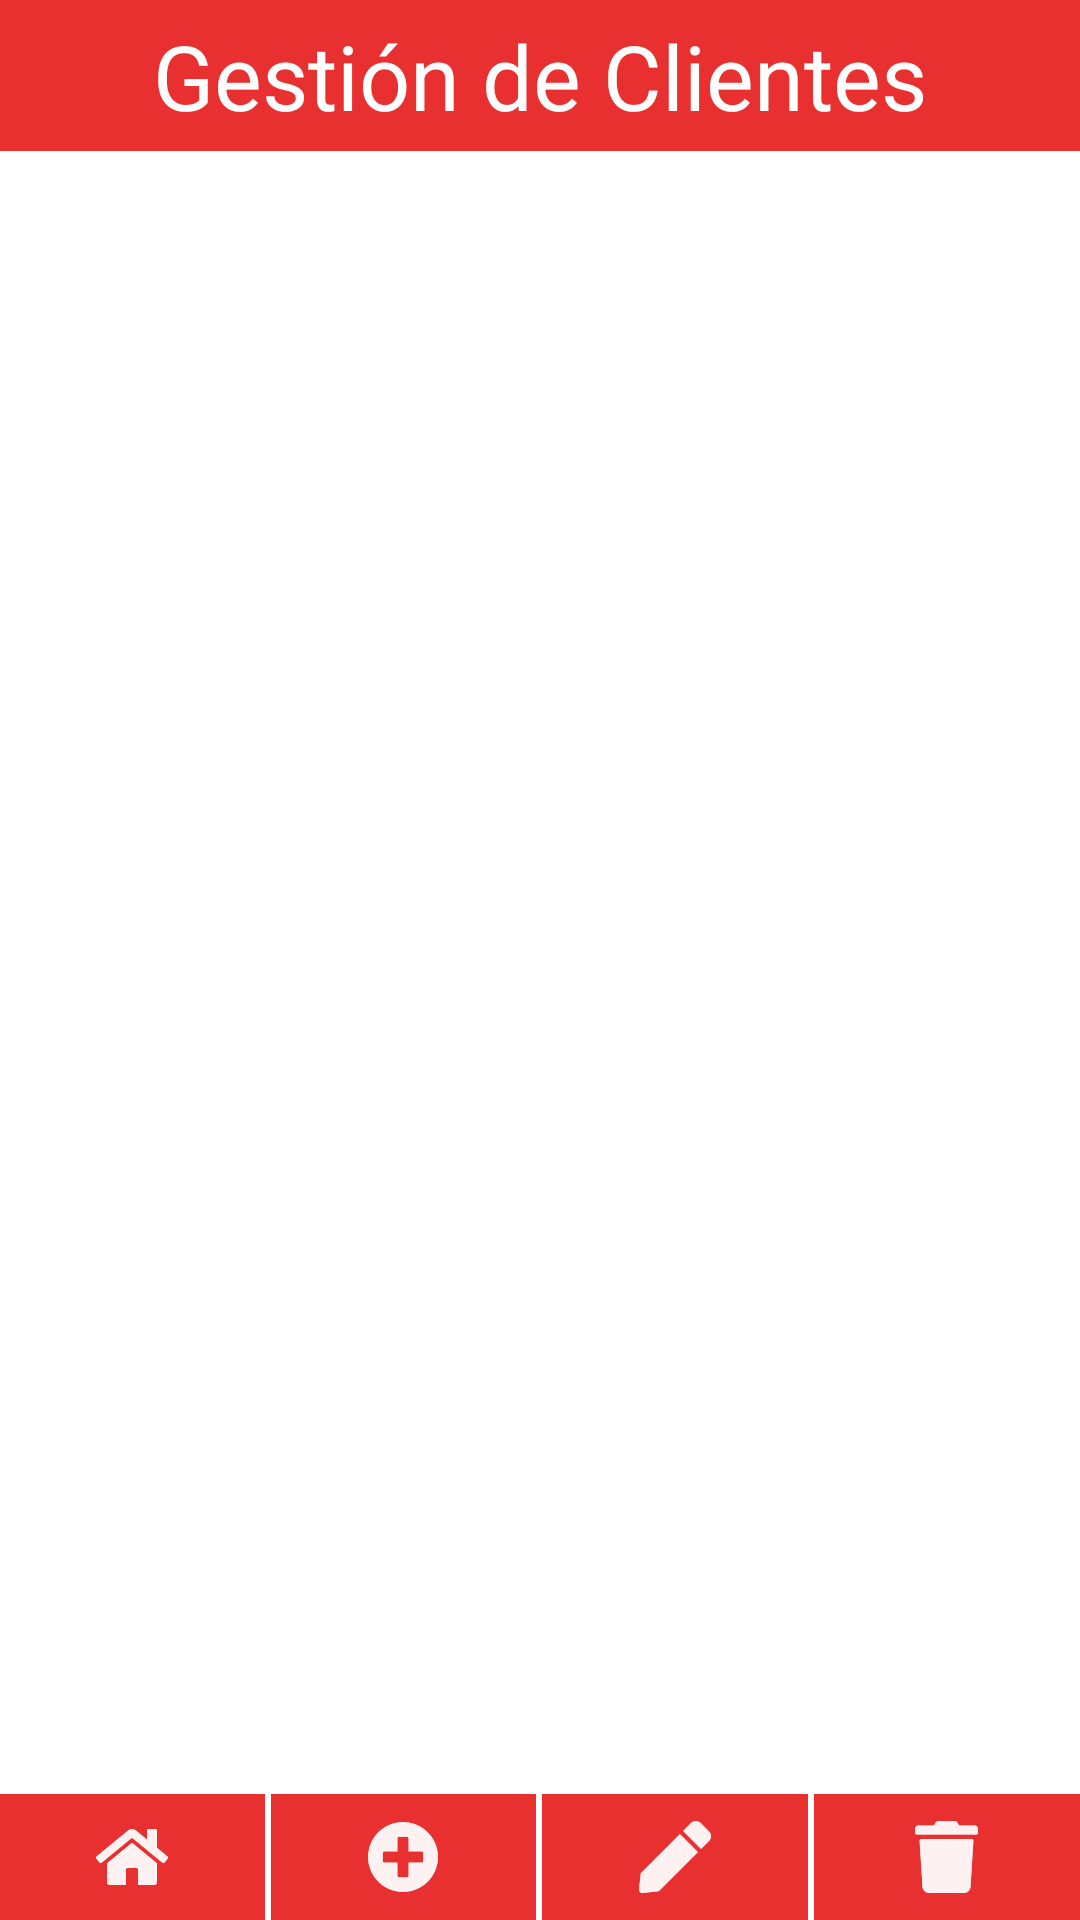

Layout XML and referenced resources for this Android screen:
<!-- AndroidManifest.xml: application theme AppTheme -->
<!-- res/layout/activity_gestion_de_clientes.xml -->
<?xml version="1.0" encoding="utf-8"?>
<RelativeLayout xmlns:android="http://schemas.android.com/apk/res/android"
    xmlns:app="http://schemas.android.com/apk/res-auto"
    xmlns:tools="http://schemas.android.com/tools"
    android:layout_width="match_parent"
    android:layout_height="match_parent"
    android:fitsSystemWindows="true"
    android:background="#fff"
    tools:context=".view.GestionDeClientesActivity">

    <RelativeLayout
        android:id="@+id/header"
        android:layout_width="match_parent"
        android:layout_height="wrap_content"
        android:layout_alignParentTop="true"
        android:background="#e83030"
        android:gravity="center" >
        <TextView
            android:layout_width="wrap_content"
            android:layout_height="wrap_content"
            android:layout_margin="5dp"
            android:text="Gestión de Clientes"
            android:textColor="#fff"
            android:textSize="30sp" />
    </RelativeLayout>

    <FrameLayout
        android:id="@+id/mainFrameLayout"
        android:layout_below="@id/header"
        android:layout_above="@id/footer"
        android:layout_width="match_parent"
        android:layout_height="match_parent">
    </FrameLayout>

    <LinearLayout
        android:id="@+id/footer"
        android:layout_width="match_parent"
        android:layout_height="wrap_content"
        android:layout_alignParentBottom="true"
        android:background="#FFFFFFFF"
        android:orientation="horizontal"
        android:gravity="center"
        android:weightSum="100">

            <RelativeLayout
                android:id="@+id/btnHome"
                android:clickable="true"
                android:layout_width="wrap_content"
                android:layout_height="match_parent"
                android:background="#e83030"
                android:layout_marginRight="1dp"
                android:padding="5dp"
                android:gravity="center"
                android:layout_weight="25">
                <ImageView
                    android:layout_width="wrap_content"
                    android:layout_height="wrap_content"
                    android:src="@drawable/ic_home"
                    android:gravity="center"
                    android:tint="#FFFFFFFF" />
                <ImageView
                    android:layout_width="wrap_content"
                    android:layout_height="wrap_content"
                    android:src="@drawable/ic_home"
                    android:gravity="center"
                    android:tint="#FFFFFFFF" />
                <ImageView
                    android:layout_width="wrap_content"
                    android:layout_height="wrap_content"
                    android:src="@drawable/ic_home"
                    android:gravity="center"
                    android:tint="#FFFFFFFF" />
            </RelativeLayout>
            <RelativeLayout
                android:id="@+id/btnAgregar"
                android:clickable="true"
                android:layout_width="wrap_content"
                android:layout_height="match_parent"
                android:background="#e83030"
                android:layout_marginLeft="1dp"
                android:layout_marginRight="1dp"
                android:padding="5dp"
                android:gravity="center"
                android:layout_weight="25">
                <ImageView
                    android:layout_width="wrap_content"
                    android:layout_height="wrap_content"
                    android:src="@drawable/ic_add"
                    android:gravity="center"
                    android:tint="#FFFFFFFF" />
                <ImageView
                    android:layout_width="wrap_content"
                    android:layout_height="wrap_content"
                    android:src="@drawable/ic_add"
                    android:gravity="center"
                    android:tint="#FFFFFFFF" />
                <ImageView
                    android:layout_width="wrap_content"
                    android:layout_height="wrap_content"
                    android:src="@drawable/ic_add"
                    android:gravity="center"
                    android:tint="#FFFFFFFF" />
            </RelativeLayout>
            <RelativeLayout
                android:id="@+id/btnActualizar"
                android:clickable="true"
                android:layout_width="wrap_content"
                android:layout_height="match_parent"
                android:background="#e83030"
                android:layout_marginLeft="1dp"
                android:layout_marginRight="1dp"
                android:padding="5dp"
                android:gravity="center"
                android:layout_weight="25">
                <ImageView
                    android:layout_width="wrap_content"
                    android:layout_height="wrap_content"
                    android:src="@drawable/ic_update"
                    android:gravity="center"
                    android:tint="#FFFFFFFF" />
                <ImageView
                    android:layout_width="wrap_content"
                    android:layout_height="wrap_content"
                    android:src="@drawable/ic_update"
                    android:gravity="center"
                    android:tint="#FFFFFFFF" />
                <ImageView
                    android:layout_width="wrap_content"
                    android:layout_height="wrap_content"
                    android:src="@drawable/ic_update"
                    android:gravity="center"
                    android:tint="#FFFFFFFF" />
            </RelativeLayout>
            <RelativeLayout
                android:id="@+id/btnEliminar"
                android:clickable="true"
                android:layout_width="wrap_content"
                android:layout_height="match_parent"
                android:background="#e83030"
                android:layout_marginLeft="1dp"
                android:padding="5dp"
                android:gravity="center"
                android:layout_weight="25">
                <ImageView
                    android:layout_width="wrap_content"
                    android:layout_height="wrap_content"
                    android:src="@drawable/ic_delete"
                    android:gravity="center"
                    android:tint="#ffffff" />
                <ImageView
                    android:layout_width="wrap_content"
                    android:layout_height="wrap_content"
                    android:src="@drawable/ic_delete"
                    android:gravity="center"
                    android:tint="#ffffff" />
                <ImageView
                    android:layout_width="wrap_content"
                    android:layout_height="wrap_content"
                    android:src="@drawable/ic_delete"
                    android:gravity="center"
                    android:tint="#ffffff" />
            </RelativeLayout>

    </LinearLayout>
</RelativeLayout>
<!-- resources referenced by this layout -->
<resources>
  <!-- drawable ic_add: png bitmap (drawable-hdpi, 463 bytes) -->
  <!-- drawable ic_delete: png bitmap (drawable-hdpi, 437 bytes) -->
  <!-- drawable ic_home: png bitmap (drawable-hdpi, 633 bytes) -->
  <!-- drawable ic_update: png bitmap (drawable-hdpi, 336 bytes) -->
  <style name="AppTheme" parent="Theme.AppCompat.Light.NoActionBar">
          
          <item name="colorPrimary">@color/colorPrimary</item>
          <item name="colorPrimaryDark">@color/colorPrimaryDark</item>
          <item name="colorAccent">@color/colorAccent</item>
          <item name="android:windowBackground">#e83030</item>
      </style>
  <color name="colorPrimary">#3F51B5</color>
  <color name="colorPrimaryDark">#303F9F</color>
  <color name="colorAccent">#FF4081</color>
</resources>
